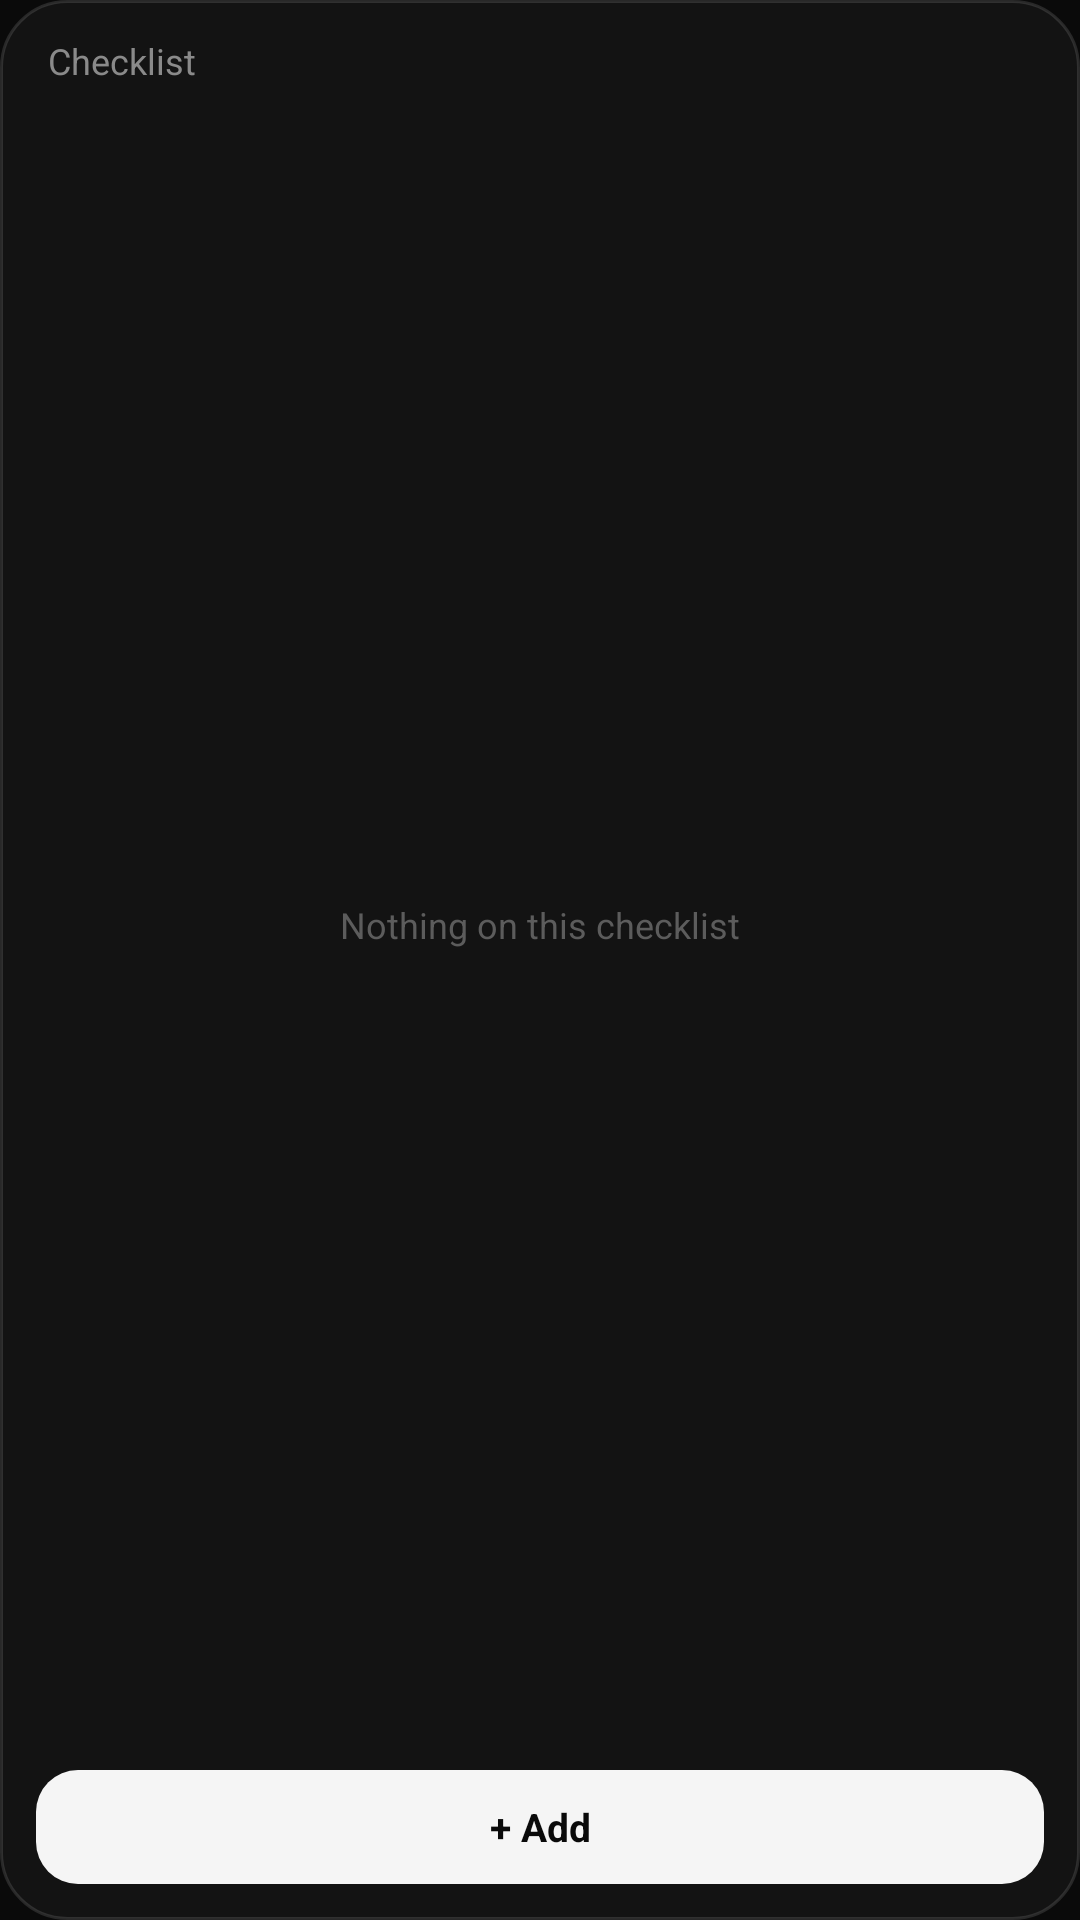

Layout XML and referenced resources for this Android screen:
<!-- AndroidManifest.xml: application theme AppTheme -->
<!-- res/layout/widget_checklist.xml -->
<LinearLayout xmlns:android="http://schemas.android.com/apk/res/android"
    android:id="@android:id/background"
    android:layout_width="match_parent"
    android:layout_height="match_parent"
    android:background="@drawable/widget_bg"
    android:orientation="vertical"
    android:padding="12dp">

    <LinearLayout
        android:id="@+id/header"
        android:layout_width="match_parent"
        android:layout_height="wrap_content"
        android:gravity="center_vertical"
        android:orientation="horizontal"
        android:paddingStart="4dp"
        android:paddingEnd="4dp">

        <TextView
            android:id="@+id/label"
            android:layout_width="0dp"
            android:layout_height="wrap_content"
            android:layout_weight="1"
            android:text="Checklist"
            android:textColor="#8A8A8A"
            android:textSize="12sp" />

        <TextView
            android:id="@+id/count"
            android:layout_width="wrap_content"
            android:layout_height="wrap_content"
            android:textColor="#F5F5F5"
            android:textSize="12sp"
            android:textStyle="bold" />
    </LinearLayout>

    <FrameLayout
        android:layout_width="match_parent"
        android:layout_height="0dp"
        android:layout_marginTop="6dp"
        android:layout_marginBottom="8dp"
        android:layout_weight="1">

        <ListView
            android:id="@+id/list"
            android:layout_width="match_parent"
            android:layout_height="match_parent"
            android:divider="#14FFFFFF"
            android:dividerHeight="1dp"
            android:scrollbars="none" />

        <TextView
            android:id="@+id/empty"
            android:layout_width="match_parent"
            android:layout_height="match_parent"
            android:gravity="center"
            android:text="Nothing on this checklist"
            android:textColor="#5C5C5C"
            android:textSize="12sp" />
    </FrameLayout>

    <TextView
        android:id="@+id/add_item"
        android:layout_width="match_parent"
        android:layout_height="38dp"
        android:background="@drawable/pill_white"
        android:gravity="center"
        android:text="+ Add"
        android:textColor="#0A0A0A"
        android:textSize="13sp"
        android:textStyle="bold" />
</LinearLayout>
<!-- resources referenced by this layout -->
<resources>
  <!-- drawable pill_white (drawable) -->
  <shape xmlns:android="http://schemas.android.com/apk/res/android">
      <solid android:color="#F5F5F5" />
      <corners android:radius="14dp" />
  </shape>
  <!-- drawable widget_bg (drawable) -->
  <shape xmlns:android="http://schemas.android.com/apk/res/android">
      <solid android:color="#F2141414" />
      <stroke android:width="1dp" android:color="#1FFFFFFF" />
      <corners android:radius="22dp" />
  </shape>
  <style name="AppTheme" parent="android:Theme.Material.NoActionBar">
          <item name="android:windowBackground">@color/bg</item>
          <item name="android:colorAccent">#34D399</item>
          <item name="android:statusBarColor">@android:color/transparent</item>
          <item name="android:navigationBarColor">@android:color/transparent</item>
      </style>
  <color name="bg">#0A0A0A</color>
</resources>
